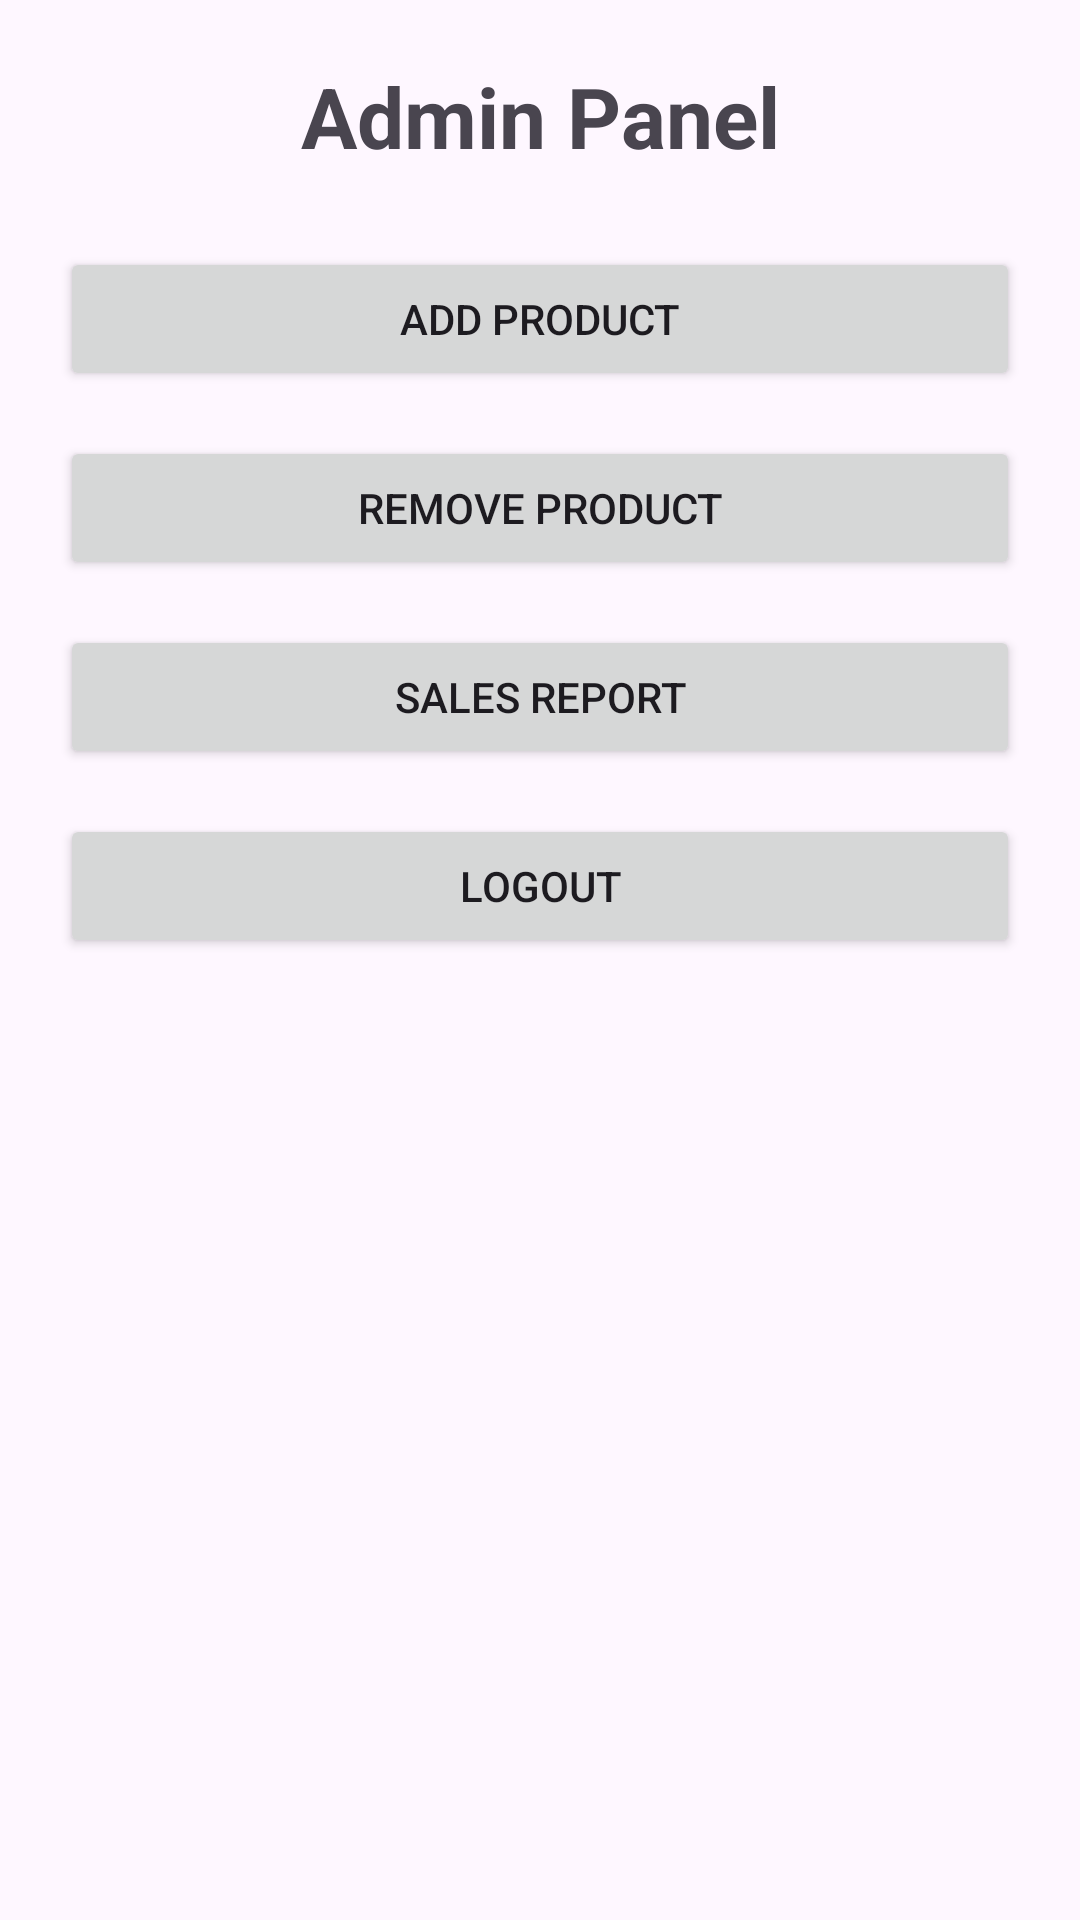

This screen was rendered from an Android layout file. Write that file and the resources it references.
<!-- AndroidManifest.xml: application theme Theme.CampusStore -->
<!-- res/layout/activity_admin.xml -->
<?xml version="1.0" encoding="utf-8"?>
<ScrollView xmlns:android="http://schemas.android.com/apk/res/android"
    android:layout_width="match_parent"
    android:layout_height="match_parent">

    <LinearLayout
        android:layout_width="match_parent"
        android:layout_height="wrap_content"
        android:orientation="vertical"
        android:padding="20dp">

        <TextView
            android:layout_width="match_parent"
            android:layout_height="wrap_content"
            android:text="Admin Panel"
            android:textSize="28sp"
            android:textStyle="bold"
            android:gravity="center"
            android:layout_marginBottom="25dp" />

        <Button
            android:id="@+id/btnAddProduct"
            android:layout_width="match_parent"
            android:layout_height="wrap_content"
            android:text="Add Product"
            android:layout_marginBottom="15dp" />

        <Button
            android:id="@+id/btnRemoveProduct"
            android:layout_width="match_parent"
            android:layout_height="wrap_content"
            android:text="Remove Product"
            android:layout_marginBottom="15dp" />

        <Button
            android:id="@+id/btnSalesReport"
            android:layout_width="match_parent"
            android:layout_height="wrap_content"
            android:text="Sales Report"
            android:layout_marginBottom="15dp" />

        <Button
            android:id="@+id/btnLogout"
            android:layout_width="match_parent"
            android:layout_height="wrap_content"
            android:text="Logout" />

    </LinearLayout>

</ScrollView>
<!-- resources referenced by this layout -->
<resources>
  <style name="Theme.CampusStore" parent="Base.Theme.CampusStore" />
  <style name="Base.Theme.CampusStore" parent="Theme.Material3.DayNight.NoActionBar">
          
          
      </style>
</resources>
